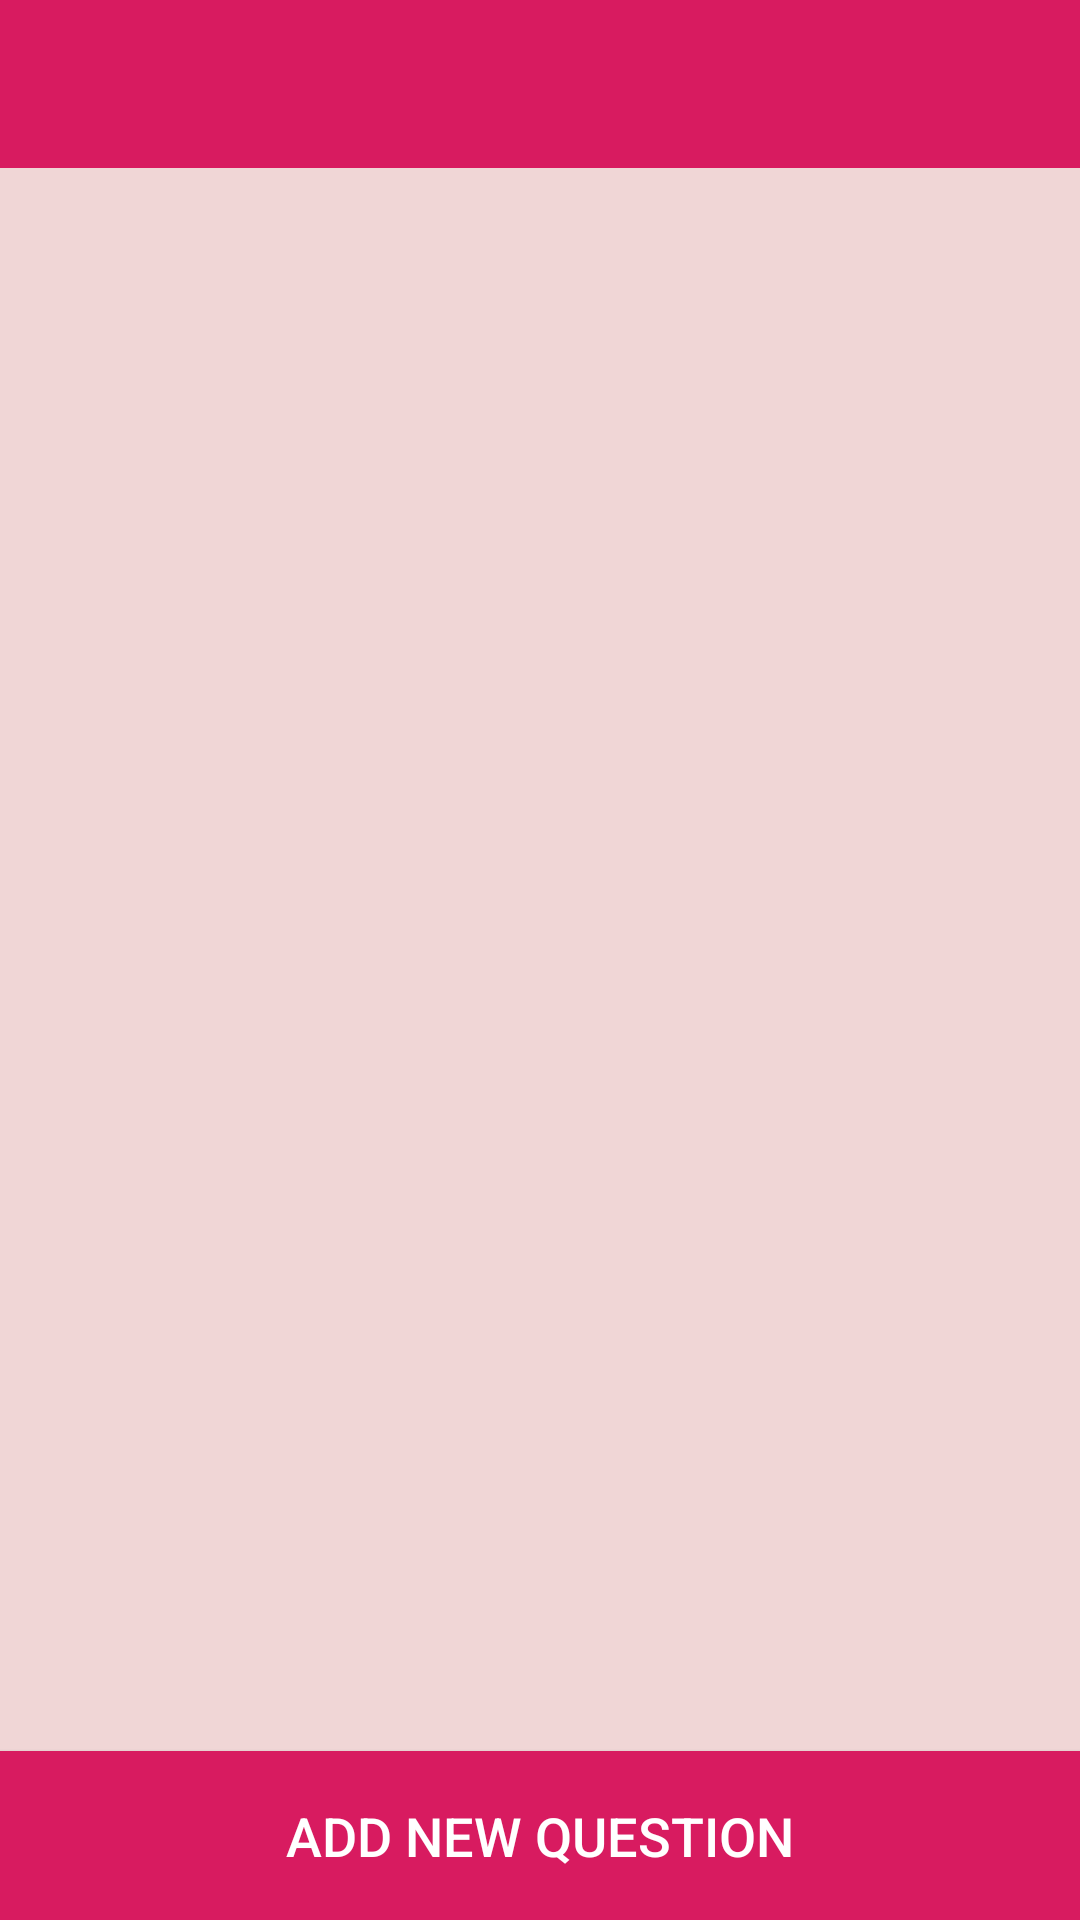

Layout XML and referenced resources for this Android screen:
<!-- AndroidManifest.xml: application theme Theme.VApp -->
<!-- res/layout/activity_questions.xml -->
<?xml version="1.0" encoding="utf-8"?>
<androidx.constraintlayout.widget.ConstraintLayout xmlns:android="http://schemas.android.com/apk/res/android"
xmlns:app="http://schemas.android.com/apk/res-auto"
xmlns:tools="http://schemas.android.com/tools"
android:layout_width="match_parent"
android:layout_height="match_parent"
android:background="#F0D6D6"
tools:context=".QuestionsActivity">

<androidx.appcompat.widget.Toolbar
    android:id="@+id/q_toolbar"
    android:layout_width="match_parent"
    android:layout_height="?attr/actionBarSize"
    android:background="@color/colorPrimary"
    android:theme="@style/ThemeOverlay.AppCompat.Dark"
    app:layout_constraintEnd_toEndOf="parent"
    app:layout_constraintStart_toStartOf="parent"
    app:layout_constraintTop_toTopOf="parent">

</androidx.appcompat.widget.Toolbar>


<androidx.recyclerview.widget.RecyclerView
    android:id="@+id/quest_recycler"
    android:layout_width="0dp"
    android:layout_height="0dp"
    android:layout_marginStart="8dp"
    android:layout_marginTop="16dp"
    android:layout_marginEnd="8dp"
    android:layout_marginBottom="8dp"
    app:layout_constraintBottom_toTopOf="@+id/addQB"
    app:layout_constraintEnd_toEndOf="parent"
    app:layout_constraintStart_toStartOf="parent"
    app:layout_constraintTop_toBottomOf="@+id/q_toolbar"></androidx.recyclerview.widget.RecyclerView>

<Button
    android:id="@+id/addQB"
    android:layout_width="0dp"
    android:layout_height="wrap_content"
    android:background="@color/colorPrimary"
    android:padding="16dp"
    android:text="Add New Question"
    android:textColor="@color/colorAccent"
    android:textSize="18sp"
    app:layout_constraintBottom_toBottomOf="parent"
    app:layout_constraintEnd_toEndOf="parent"
    app:layout_constraintStart_toStartOf="parent" />

</androidx.constraintlayout.widget.ConstraintLayout >
<!-- resources referenced by this layout -->
<resources>
  <color name="colorAccent">#FFFFFF</color>
  <color name="colorPrimary">#D81B60</color>
  <style name="Theme.VApp" parent="Theme.MaterialComponents.DayNight.DarkActionBar">
          
          <item name="colorPrimary">@color/purple_500</item>
          <item name="colorPrimaryVariant">@color/purple_700</item>
          <item name="colorOnPrimary">@color/white</item>
          
          <item name="colorSecondary">@color/teal_200</item>
          <item name="colorSecondaryVariant">@color/teal_700</item>
          <item name="colorOnSecondary">@color/black</item>
          
          <item name="android:statusBarColor">?attr/colorPrimaryVariant</item>
          
      </style>
  <color name="purple_500">#FF6200EE</color>
  <color name="purple_700">#FF3700B3</color>
  <color name="white">#FFFFFFFF</color>
  <color name="teal_200">#FF03DAC5</color>
  <color name="teal_700">#FF018786</color>
  <color name="black">#FF000000</color>
</resources>
